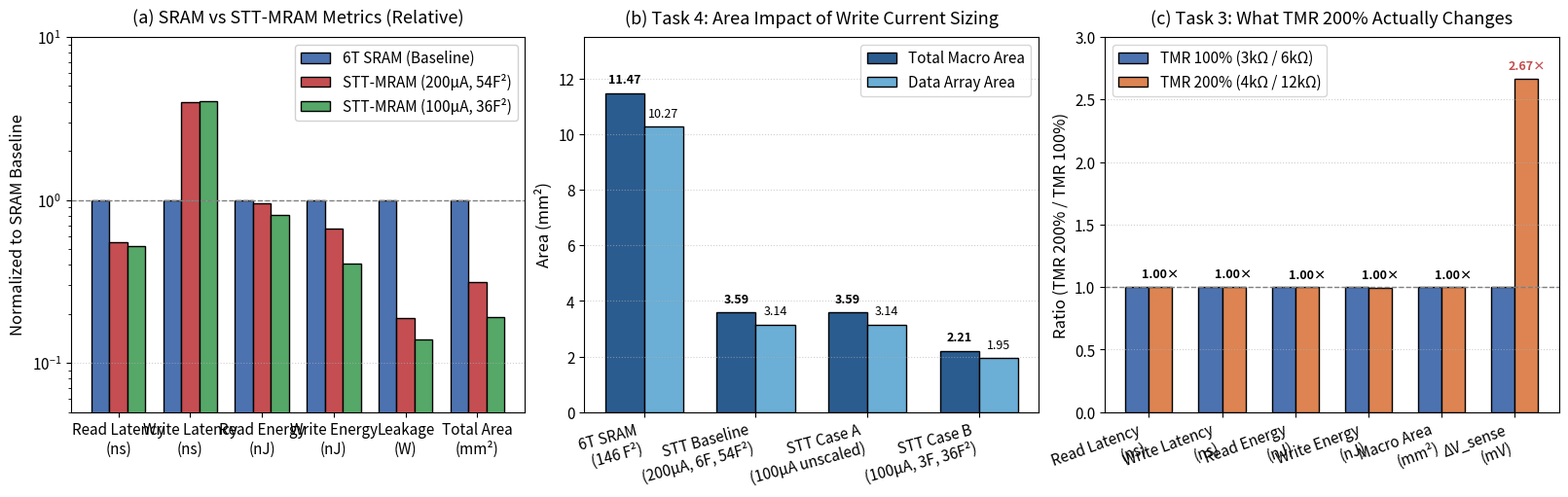

Write Python code to recreate this figure. (Note: this script raises an exception after producing the figure.)
import matplotlib
matplotlib.use('Agg')
import matplotlib.pyplot as plt
import numpy as np

# Set font styling
plt.rcParams.update({
    'font.size': 11,
    'font.family': 'sans-serif',
    'axes.labelsize': 12,
    'axes.titlesize': 13,
    'xtick.labelsize': 11,
    'ytick.labelsize': 11,
    'legend.fontsize': 11,
    'figure.titlesize': 14
})

fig, axes = plt.subplots(1, 3, figsize=(16, 5), constrained_layout=True)

# 1. Bar Chart: Key Metrics Normalized to SRAM (Part B = 1.0)
categories = ['Read Latency\n(ns)', 'Write Latency\n(ns)', 'Read Energy\n(nJ)', 'Write Energy\n(nJ)', 'Leakage\n(W)', 'Total Area\n(mm²)']
sram_vals = [2.902, 2.652, 0.793, 0.793, 2.251, 11.474]
stt_t1_vals = [1.589, 10.608, 0.760, 0.531, 0.425, 3.590]
stt_t4b_vals = [1.517, 10.717, 0.646, 0.323, 0.313, 2.209]

x = np.arange(len(categories))
width = 0.25

rects1 = axes[0].bar(x - width, [v/s for v,s in zip(sram_vals, sram_vals)], width, label='6T SRAM (Baseline)', color='#4C72B0', edgecolor='black')
rects2 = axes[0].bar(x, [v/s for v,s in zip(stt_t1_vals, sram_vals)], width, label='STT-MRAM (200µA, 54F²)', color='#C44E52', edgecolor='black')
rects3 = axes[0].bar(x + width, [v/s for v,s in zip(stt_t4b_vals, sram_vals)], width, label='STT-MRAM (100µA, 36F²)', color='#55A868', edgecolor='black')

axes[0].axhline(1.0, color='gray', linestyle='--', linewidth=1)
axes[0].set_ylabel('Normalized to SRAM Baseline')
axes[0].set_title('(a) SRAM vs STT-MRAM Metrics (Relative)', pad=10)
axes[0].set_xticks(x)
axes[0].set_xticklabels(categories)
axes[0].set_yscale('log')
axes[0].set_ylim(0.05, 10.0)
axes[0].grid(axis='y', linestyle=':', alpha=0.6)
axes[0].legend(loc='upper right', framealpha=0.9)

# 2. Area vs Access Transistor Sizing (Task 4 Design Coupling Chain)
configs = ['6T SRAM\n(146 F²)', 'STT Baseline\n(200µA, 6F, 54F²)', 'STT Case A\n(100µA unscaled)', 'STT Case B\n(100µA, 3F, 36F²)']
macro_area = [11.474, 3.590, 3.590, 2.209]
data_area = [10.271, 3.142, 3.142, 1.946]
colors = ['#4C72B0', '#C44E52', '#8172B3', '#55A868']

x_cfg = np.arange(len(configs))
w_cfg = 0.35
axes[1].bar(x_cfg - w_cfg/2, macro_area, w_cfg, label='Total Macro Area', color='#2b5c8f', edgecolor='black')
axes[1].bar(x_cfg + w_cfg/2, data_area, w_cfg, label='Data Array Area', color='#6baed6', edgecolor='black')

for i, (m, d) in enumerate(zip(macro_area, data_area)):
    axes[1].text(i - w_cfg/2, m + 0.25, f"{m:.2f}", ha='center', va='bottom', fontsize=9, fontweight='bold')
    axes[1].text(i + w_cfg/2, d + 0.25, f"{d:.2f}", ha='center', va='bottom', fontsize=9)

axes[1].set_ylabel('Area (mm²)')
axes[1].set_title('(b) Task 4: Area Impact of Write Current Sizing', pad=10)
axes[1].set_xticks(x_cfg)
axes[1].set_xticklabels(configs, rotation=15, ha='right')
axes[1].set_ylim(0, 13.5)
axes[1].grid(axis='y', linestyle=':', alpha=0.6)
axes[1].legend(loc='upper right')

# 3. Task 3: TMR 100% vs 200% Sensing Margin vs Array Metrics
metrics_tmr = ['Read Latency\n(ns)', 'Write Latency\n(ns)', 'Read Energy\n(nJ)', 'Write Energy\n(nJ)', 'Macro Area\n(mm²)', 'ΔV_sense\n(mV)']
t1_tmr = [1.589, 10.608, 0.760, 0.531, 3.590, 60.0]
t3_tmr = [1.594, 10.657, 0.758, 0.529, 3.580, 160.0]

# Normalized to Task 1
x_tmr = np.arange(len(metrics_tmr))
w_tmr = 0.32
norm_t1 = [1.0]*6
norm_t3 = [t3/t1 for t3, t1 in zip(t3_tmr, t1_tmr)]

axes[2].bar(x_tmr - w_tmr/2, norm_t1, w_tmr, label='TMR 100% (3kΩ / 6kΩ)', color='#4C72B0', edgecolor='black')
axes[2].bar(x_tmr + w_tmr/2, norm_t3, w_tmr, label='TMR 200% (4kΩ / 12kΩ)', color='#DD8452', edgecolor='black')

for i, n in enumerate(norm_t3):
    axes[2].text(i + w_tmr/2, n + 0.05, f"{n:.2f}×", ha='center', va='bottom', fontsize=9, fontweight='bold', color='#c44e52' if n > 1.5 else 'black')

axes[2].axhline(1.0, color='gray', linestyle='--', linewidth=1)
axes[2].set_ylabel('Ratio (TMR 200% / TMR 100%)')
axes[2].set_title('(c) Task 3: What TMR 200% Actually Changes', pad=10)
axes[2].set_xticks(x_tmr)
axes[2].set_xticklabels(metrics_tmr, rotation=20, ha='right')
axes[2].set_ylim(0, 3.0)
axes[2].grid(axis='y', linestyle=':', alpha=0.6)
axes[2].legend(loc='upper left')

import os
out_dir = os.path.dirname(os.path.abspath(__file__))
out_svg = os.path.join(out_dir, "part_c_metrics.svg")
out_png = os.path.join(out_dir, "part_c_metrics.png")
plt.savefig(out_svg, format='svg')
plt.savefig(out_png, format='png', dpi=300)
print(f"Saved plots to {out_svg} and {out_png}")
